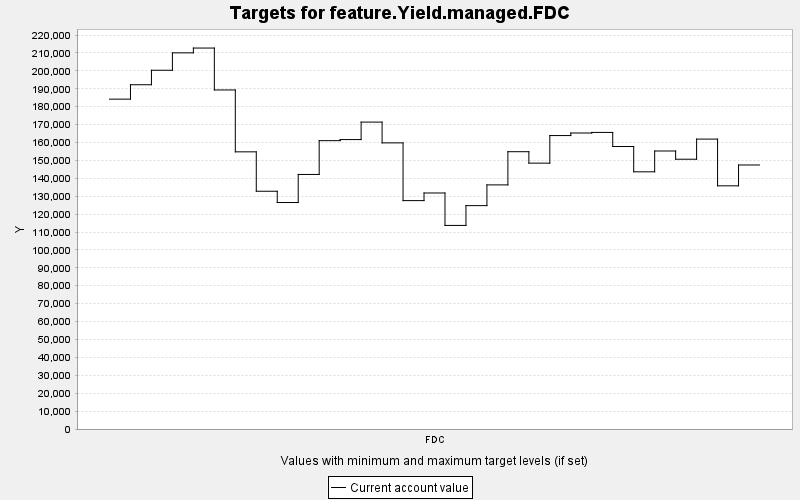

Data behind this chart, as committed beside it:
TARGET, PERIOD, YEAR, PERIODWIDTH, MINIMUM, MAXIMUM, MINWEIGHT, MAXWEIGHT, CURRENT, SUMMARY
feature.Yield.managed.FDC, 0, 0, 10.0, 0.0, 10000, 1.0, 1.0, 184193, 0.0
feature.Yield.managed.FDC, 1, 10, 10.0, 0.0, 10000, 1.0, 1.0, 192235, 0.0
feature.Yield.managed.FDC, 2, 20, 10.0, 0.0, 10000, 1.0, 1.0, 200319, 0.0
feature.Yield.managed.FDC, 3, 30, 10.0, 0.0, 10000, 1.0, 1.0, 210041, 0.0
feature.Yield.managed.FDC, 4, 40, 10.0, 0.0, 10000, 1.0, 1.0, 212721, 0.0
feature.Yield.managed.FDC, 5, 50, 10.0, 0.0, 10000, 1.0, 1.0, 189316, 0.0
feature.Yield.managed.FDC, 6, 60, 10.0, 0.0, 10000, 1.0, 1.0, 154766, 0.0
feature.Yield.managed.FDC, 7, 70, 10.0, 0.0, 10000, 1.0, 1.0, 132762, 0.0
feature.Yield.managed.FDC, 8, 80, 10.0, 0.0, 10000, 1.0, 1.0, 126467, 0.0
feature.Yield.managed.FDC, 9, 90, 10.0, 0.0, 10000, 1.0, 1.0, 142139, 0.0
feature.Yield.managed.FDC, 10, 100, 10.0, 0.0, 10000, 1.0, 1.0, 161013, 0.0
feature.Yield.managed.FDC, 11, 110, 10.0, 0.0, 10000, 1.0, 1.0, 161617, 0.0
feature.Yield.managed.FDC, 12, 120, 10.0, 0.0, 10000, 1.0, 1.0, 171374, 0.0
feature.Yield.managed.FDC, 13, 130, 10.0, 0.0, 10000, 1.0, 1.0, 159771, 0.0
feature.Yield.managed.FDC, 14, 140, 10.0, 0.0, 10000, 1.0, 1.0, 127532, 0.0
feature.Yield.managed.FDC, 15, 150, 10.0, 0.0, 10000, 1.0, 1.0, 131788, 0.0
feature.Yield.managed.FDC, 16, 160, 10.0, 0.0, 10000, 1.0, 1.0, 113673, 0.0
feature.Yield.managed.FDC, 17, 170, 10.0, 0.0, 10000, 1.0, 1.0, 124729, 0.0
feature.Yield.managed.FDC, 18, 180, 10.0, 0.0, 10000, 1.0, 1.0, 136310, 0.0
feature.Yield.managed.FDC, 19, 190, 10.0, 0.0, 10000, 1.0, 1.0, 154842, 0.0
feature.Yield.managed.FDC, 20, 200, 10.0, 0.0, 10000, 1.0, 1.0, 148455, 0.0
feature.Yield.managed.FDC, 21, 210, 10.0, 0.0, 10000, 1.0, 1.0, 163856, 0.0
feature.Yield.managed.FDC, 22, 220, 10.0, 0.0, 10000, 1.0, 1.0, 165285, 0.0
feature.Yield.managed.FDC, 23, 230, 10.0, 0.0, 10000, 1.0, 1.0, 165606, 0.0
feature.Yield.managed.FDC, 24, 240, 10.0, 0.0, 10000, 1.0, 1.0, 157744, 0.0
feature.Yield.managed.FDC, 25, 250, 10.0, 0.0, 10000, 1.0, 1.0, 143608, 0.0
feature.Yield.managed.FDC, 26, 260, 10.0, 0.0, 10000, 1.0, 1.0, 155237, 0.0
feature.Yield.managed.FDC, 27, 270, 10.0, 0.0, 10000, 1.0, 1.0, 150644, 0.0
feature.Yield.managed.FDC, 28, 280, 10.0, 0.0, 10000, 1.0, 1.0, 161880, 0.0
feature.Yield.managed.FDC, 29, 290, 10.0, 0.0, 10000, 1.0, 1.0, 135784, 0.0
feature.Yield.managed.FDC, 30, 300, 10.0, 0.0, 10000, 1.0, 1.0, 147428, 0.0
